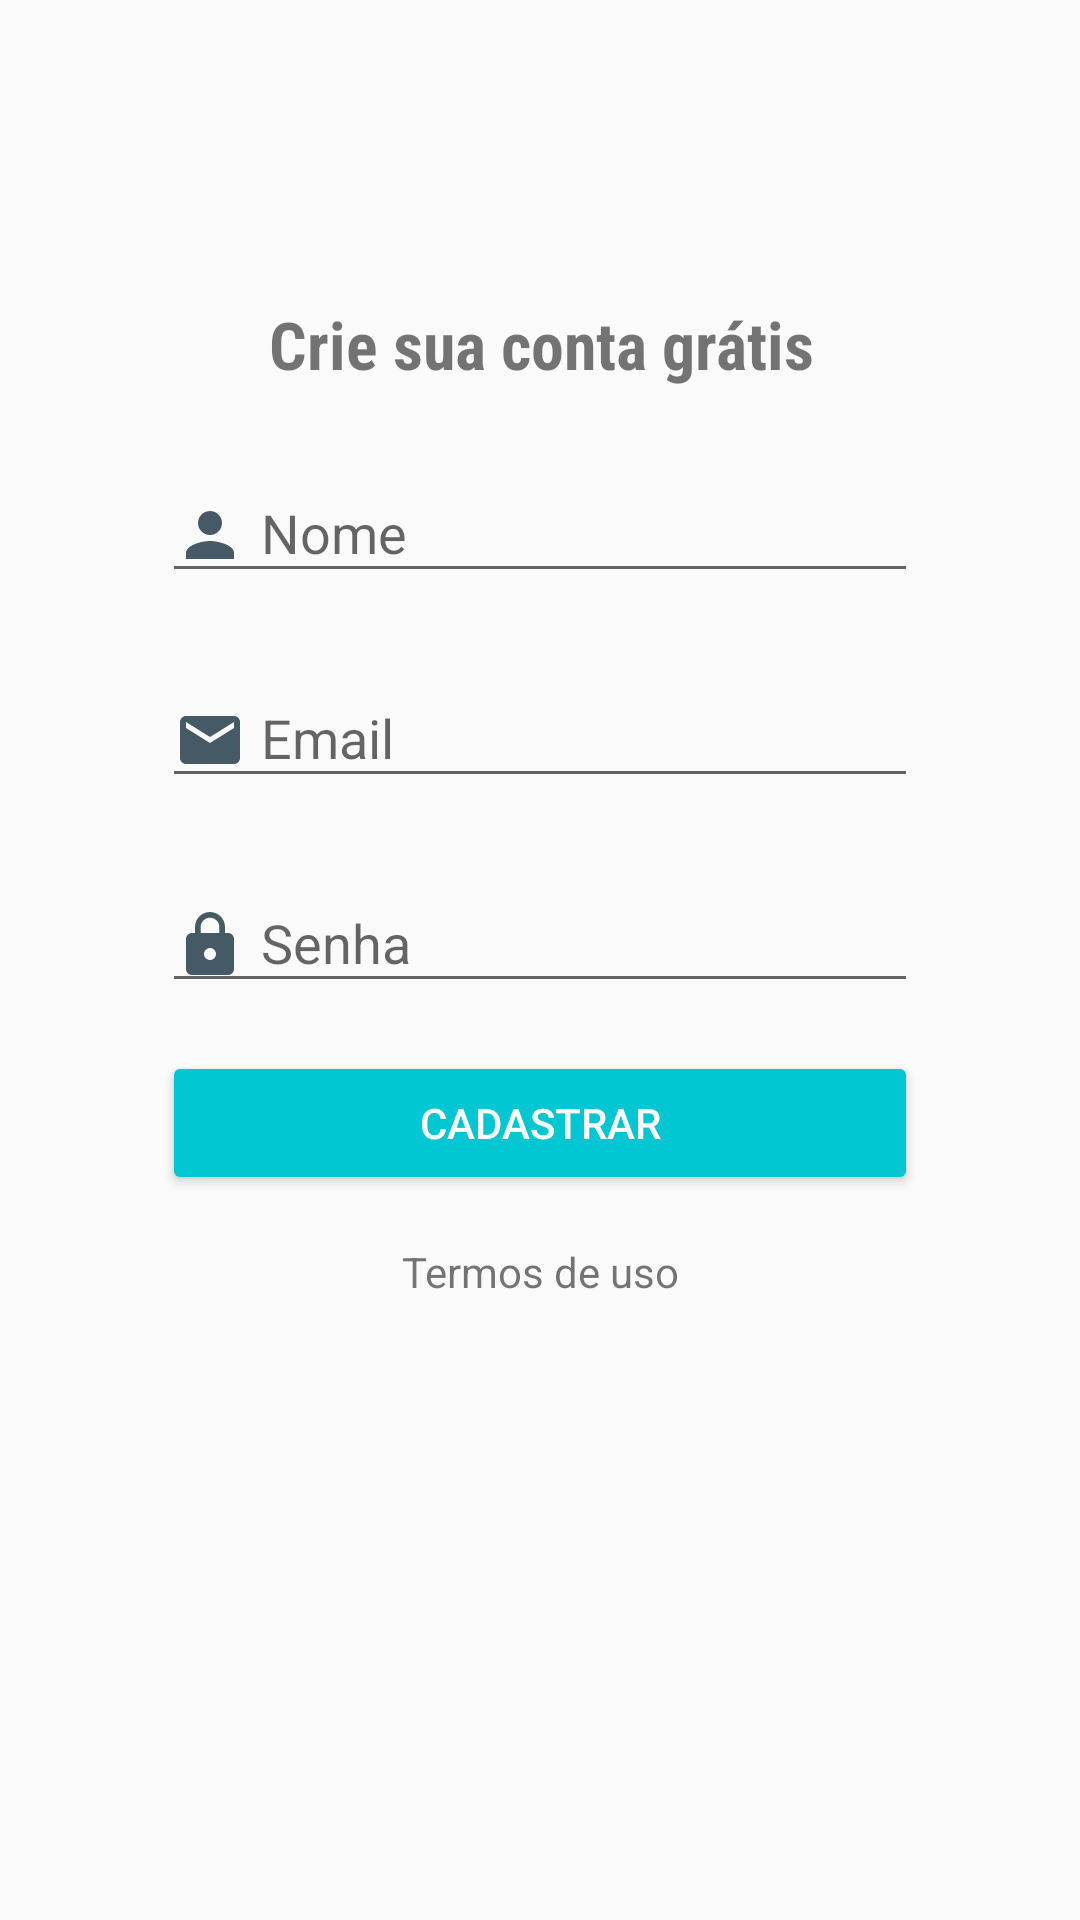

This screen was rendered from an Android layout file. Write that file and the resources it references.
<!-- AndroidManifest.xml: application theme AppTheme -->
<!-- res/layout/activity_cadastro.xml -->
<?xml version="1.0" encoding="utf-8"?>
<android.support.constraint.ConstraintLayout xmlns:android="http://schemas.android.com/apk/res/android"
    xmlns:app="http://schemas.android.com/apk/res-auto"
    xmlns:tools="http://schemas.android.com/tools"
    android:layout_width="match_parent"
    android:layout_height="match_parent"
    tools:context=".activity.CadastroActivity"
    tools:layout_editor_absoluteY="81dp">

    <android.support.constraint.Guideline
        android:id="@+id/guidelineLeft"
        android:layout_width="wrap_content"
        android:layout_height="wrap_content"
        android:orientation="vertical"
        app:layout_constraintGuide_percent="0.15" />

    <android.support.constraint.Guideline
        android:id="@+id/guidelineRight"
        android:layout_width="wrap_content"
        android:layout_height="wrap_content"
        android:orientation="vertical"
        app:layout_constraintGuide_percent="0.85" />

    <TextView
        android:id="@+id/textView5"
        android:layout_width="wrap_content"
        android:layout_height="wrap_content"
        android:layout_marginEnd="16dp"
        android:layout_marginLeft="16dp"
        android:layout_marginRight="16dp"
        android:layout_marginStart="16dp"
        android:layout_marginTop="100dp"
        android:fontFamily="sans-serif-condensed"
        android:text="Crie sua conta grátis"
        android:textAlignment="center"
        android:textSize="22sp"
        android:textStyle="bold"
        app:layout_constraintEnd_toEndOf="parent"
        app:layout_constraintHorizontal_bias="0.502"
        app:layout_constraintStart_toStartOf="parent"
        app:layout_constraintTop_toTopOf="parent" />

    
        
        
        
        
        
        
        
        
        
        
        

    
        
        
        
        
        
        
        
        
        
        
        

    
        
        
        
        
        
        
        
        
        
        
        

    <Button
        android:id="@+id/bt_cadastrar"
        android:layout_width="0dp"
        android:layout_height="wrap_content"
        android:layout_marginTop="16dp"
        android:backgroundTint="@color/colorPrimary"
        android:text="Cadastrar"
        android:textColor="@color/white"
        app:layout_constraintEnd_toStartOf="@+id/guidelineRight"
        app:layout_constraintHorizontal_bias="1.0"
        app:layout_constraintStart_toEndOf="@+id/guidelineLeft"
        app:layout_constraintTop_toBottomOf="@+id/til_senha" />

    <TextView
        android:id="@+id/textView7"
        android:layout_width="wrap_content"
        android:layout_height="wrap_content"
        android:layout_marginEnd="16dp"
        android:layout_marginLeft="16dp"
        android:layout_marginRight="16dp"
        android:layout_marginStart="16dp"
        android:layout_marginTop="16dp"
        android:text="Termos de uso"
        android:textAlignment="center"
        app:layout_constraintEnd_toEndOf="parent"
        app:layout_constraintHorizontal_bias="0.501"
        app:layout_constraintStart_toStartOf="parent"
        app:layout_constraintTop_toBottomOf="@+id/bt_cadastrar" />

    <android.support.design.widget.TextInputLayout
        android:id="@+id/til_nome"
        android:layout_width="0dp"
        android:layout_height="wrap_content"
        android:layout_marginTop="16dp"
        app:layout_constraintEnd_toStartOf="@+id/guidelineRight"
        app:layout_constraintStart_toEndOf="@+id/guidelineLeft"
        app:layout_constraintTop_toBottomOf="@+id/textView5">

        <android.support.design.widget.TextInputEditText
            android:id="@+id/et_nome"
            android:layout_width="match_parent"
            android:layout_height="wrap_content"
            android:drawableLeft="@drawable/ic_person_grey_24dp"
            android:drawablePadding="5dp"
            android:hint="Nome"
            android:inputType="textCapWords|textPersonName" />
    </android.support.design.widget.TextInputLayout>

    <android.support.design.widget.TextInputLayout
        android:id="@+id/til_email"
        android:layout_width="0dp"
        android:layout_height="wrap_content"
        android:layout_marginTop="16dp"
        app:layout_constraintEnd_toStartOf="@+id/guidelineRight"
        app:layout_constraintHorizontal_bias="1.0"
        app:layout_constraintStart_toEndOf="@+id/guidelineLeft"
        app:layout_constraintTop_toBottomOf="@+id/til_nome">

        <android.support.design.widget.TextInputEditText
            android:id="@+id/et_email"
            android:layout_width="match_parent"
            android:layout_height="wrap_content"
            android:drawableLeft="@drawable/ic_email_grey_24dp"
            android:drawablePadding="5dp"
            android:hint="Email"
            android:inputType="textEmailAddress" />
    </android.support.design.widget.TextInputLayout>

    <android.support.design.widget.TextInputLayout
        android:id="@+id/til_senha"
        android:layout_width="0dp"
        android:layout_height="wrap_content"
        android:layout_marginTop="16dp"
        app:layout_constraintEnd_toStartOf="@+id/guidelineRight"
        app:layout_constraintHorizontal_bias="1.0"
        app:layout_constraintStart_toEndOf="@+id/guidelineLeft"
        app:layout_constraintTop_toBottomOf="@+id/til_email">

        <android.support.design.widget.TextInputEditText
            android:id="@+id/et_senha"
            android:layout_width="match_parent"
            android:layout_height="wrap_content"
            android:drawableLeft="@drawable/ic_lock_grey_24dp"
            android:drawablePadding="5dp"
            android:hint="Senha"
            android:inputType="textPassword" />
    </android.support.design.widget.TextInputLayout>

</android.support.constraint.ConstraintLayout>
<!-- resources referenced by this layout -->
<resources>
  <color name="colorPrimary">#01c7d2</color>
  <color name="white">#ffffff</color>
  <!-- drawable ic_email_grey_24dp (drawable) -->
  <vector android:height="24dp" android:tint="#455A64"
      android:viewportHeight="24.0" android:viewportWidth="24.0"
      android:width="24dp" xmlns:android="http://schemas.android.com/apk/res/android">
      <path android:fillColor="#FF000000" android:pathData="M20,4L4,4c-1.1,0 -1.99,0.9 -1.99,2L2,18c0,1.1 0.9,2 2,2h16c1.1,0 2,-0.9 2,-2L22,6c0,-1.1 -0.9,-2 -2,-2zM20,8l-8,5 -8,-5L4,6l8,5 8,-5v2z"/>
  </vector>
  <!-- drawable ic_lock_grey_24dp (drawable) -->
  <vector android:height="24dp" android:tint="#455A64"
      android:viewportHeight="24.0" android:viewportWidth="24.0"
      android:width="24dp" xmlns:android="http://schemas.android.com/apk/res/android">
      <path android:fillColor="#FF000000" android:pathData="M18,8h-1L17,6c0,-2.76 -2.24,-5 -5,-5S7,3.24 7,6v2L6,8c-1.1,0 -2,0.9 -2,2v10c0,1.1 0.9,2 2,2h12c1.1,0 2,-0.9 2,-2L20,10c0,-1.1 -0.9,-2 -2,-2zM12,17c-1.1,0 -2,-0.9 -2,-2s0.9,-2 2,-2 2,0.9 2,2 -0.9,2 -2,2zM15.1,8L8.9,8L8.9,6c0,-1.71 1.39,-3.1 3.1,-3.1 1.71,0 3.1,1.39 3.1,3.1v2z"/>
  </vector>
  <!-- drawable ic_person_grey_24dp (drawable) -->
  <vector android:height="24dp" android:tint="#455A64"
      android:viewportHeight="24.0" android:viewportWidth="24.0"
      android:width="24dp" xmlns:android="http://schemas.android.com/apk/res/android">
      <path android:fillColor="#FF000000" android:pathData="M12,12c2.21,0 4,-1.79 4,-4s-1.79,-4 -4,-4 -4,1.79 -4,4 1.79,4 4,4zM12,14c-2.67,0 -8,1.34 -8,4v2h16v-2c0,-2.66 -5.33,-4 -8,-4z"/>
  </vector>
  <style name="AppTheme" parent="Theme.AppCompat.Light.DarkActionBar">
          
          <item name="colorPrimary">@color/colorPrimary</item>
          <item name="colorPrimaryDark">@color/colorPrimaryDark</item>
          <item name="colorAccent">@color/colorAccent</item>
      </style>
  <color name="colorPrimaryDark">#00b2bc</color>
  <color name="colorAccent">#ff706a</color>
</resources>
